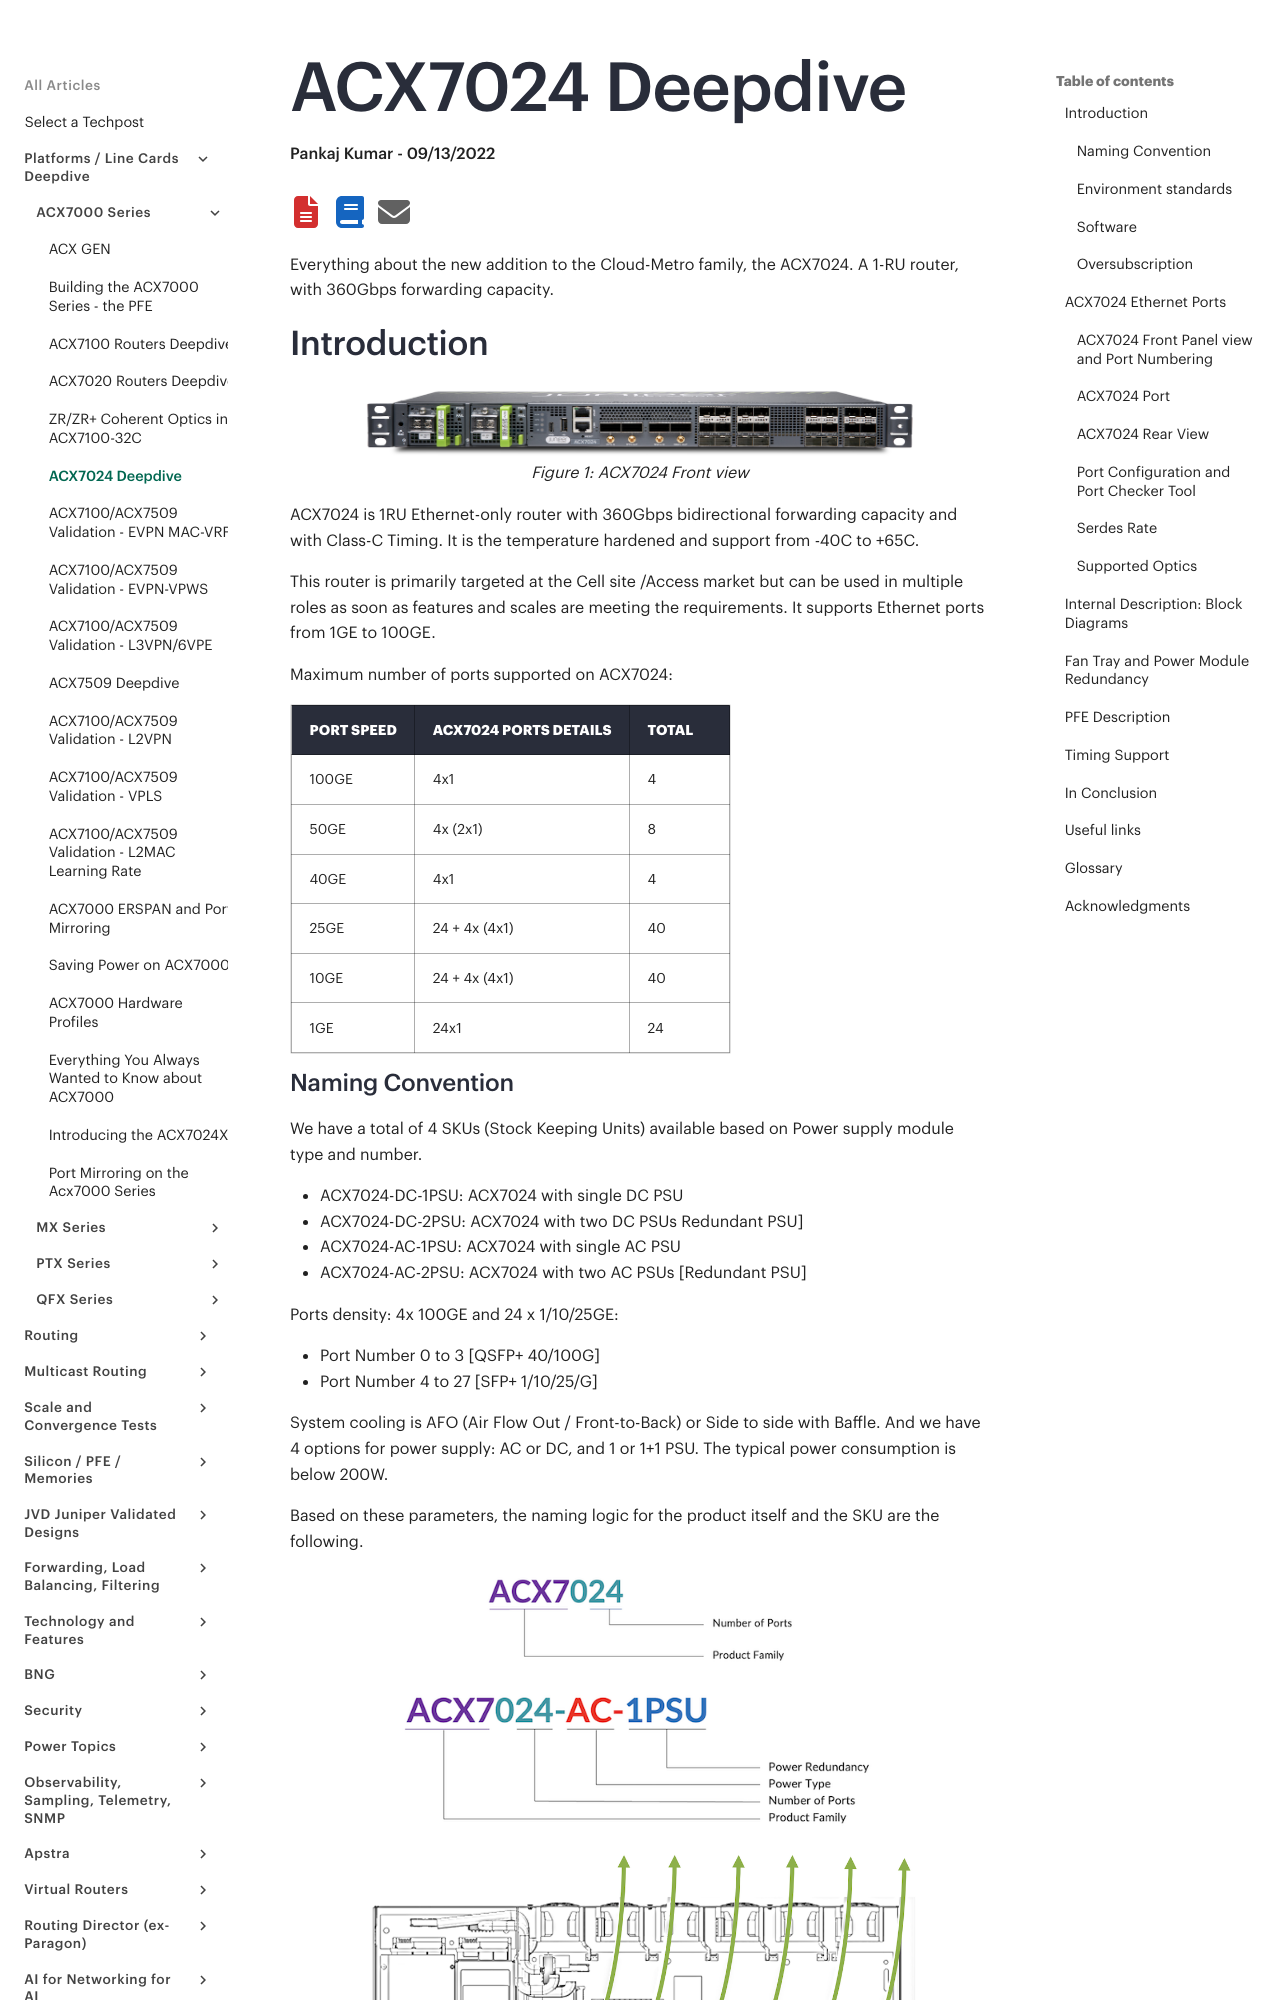

repository: Juniper/techpost · page: articles/acx7024-deepdive/article/index.html · generator: mkdocs

# ACX7024 Deepdive

**Pankaj Kumar - 09/13/2022**

Everything about the new addition to the Cloud-Metro family, the ACX7024. A 1-RU router, with 360Gbps forwarding capacity.

## Introduction

![ACX7024 Front view](images/picture3.png)

ACX7024 is 1RU Ethernet-only router with 360Gbps bidirectional forwarding capacity and with Class-C Timing. It is the temperature hardened and support from -40C to +65C.

This router is primarily targeted at the Cell site /Access market but can be used in multiple roles as soon as features and scales are meeting the requirements. It supports Ethernet ports from 1GE to 100GE.

Maximum number of ports supported on ACX7024:

| Port Speed | ACX7024 Ports Details | Total |
|:--|:--|:--|
| 100GE | 4x1 | 4 |
| 50GE | 4x (2x1) | 8 |
| 40GE | 4x1 | 4 |
| 25GE | 24 + 4x (4x1) | 40 |
| 10GE | 24 + 4x (4x1) | 40 |
| 1GE | 24x1 | 24 |

### Naming Convention

We have a total of 4 SKUs (Stock Keeping Units) available based on Power supply module type and number.

- ACX7024-DC-1PSU: ACX7024 with single DC PSU
- ACX7024-DC-2PSU: ACX7024 with two DC PSUs Redundant PSU]
- ACX7024-AC-1PSU: ACX7024 with single AC PSU
- ACX7024-AC-2PSU: ACX7024 with two AC PSUs [Redundant PSU]

Ports density: 4x 100GE and 24 x 1/10/25GE:

- Port Number 0 to 3 [QSFP+ 40/100G]
- Port Number 4 to 27 [SFP+ 1/10/25/G]

System cooling is AFO (Air Flow Out / Front-to-Back) or Side to side with Baffle. And we have 4 options for power supply:  AC or DC, and 1 or 1+1 PSU. The typical power consumption is below 200W.

Based on these parameters, the naming logic for the product itself and the SKU are the following.

![image](images/picture4.png)

![image](images/picture5.png)

![image](images/picture6.png)

```
root@acx7024-01# set chassis pem minimum 1 <<< If using only one PSU unit
```
